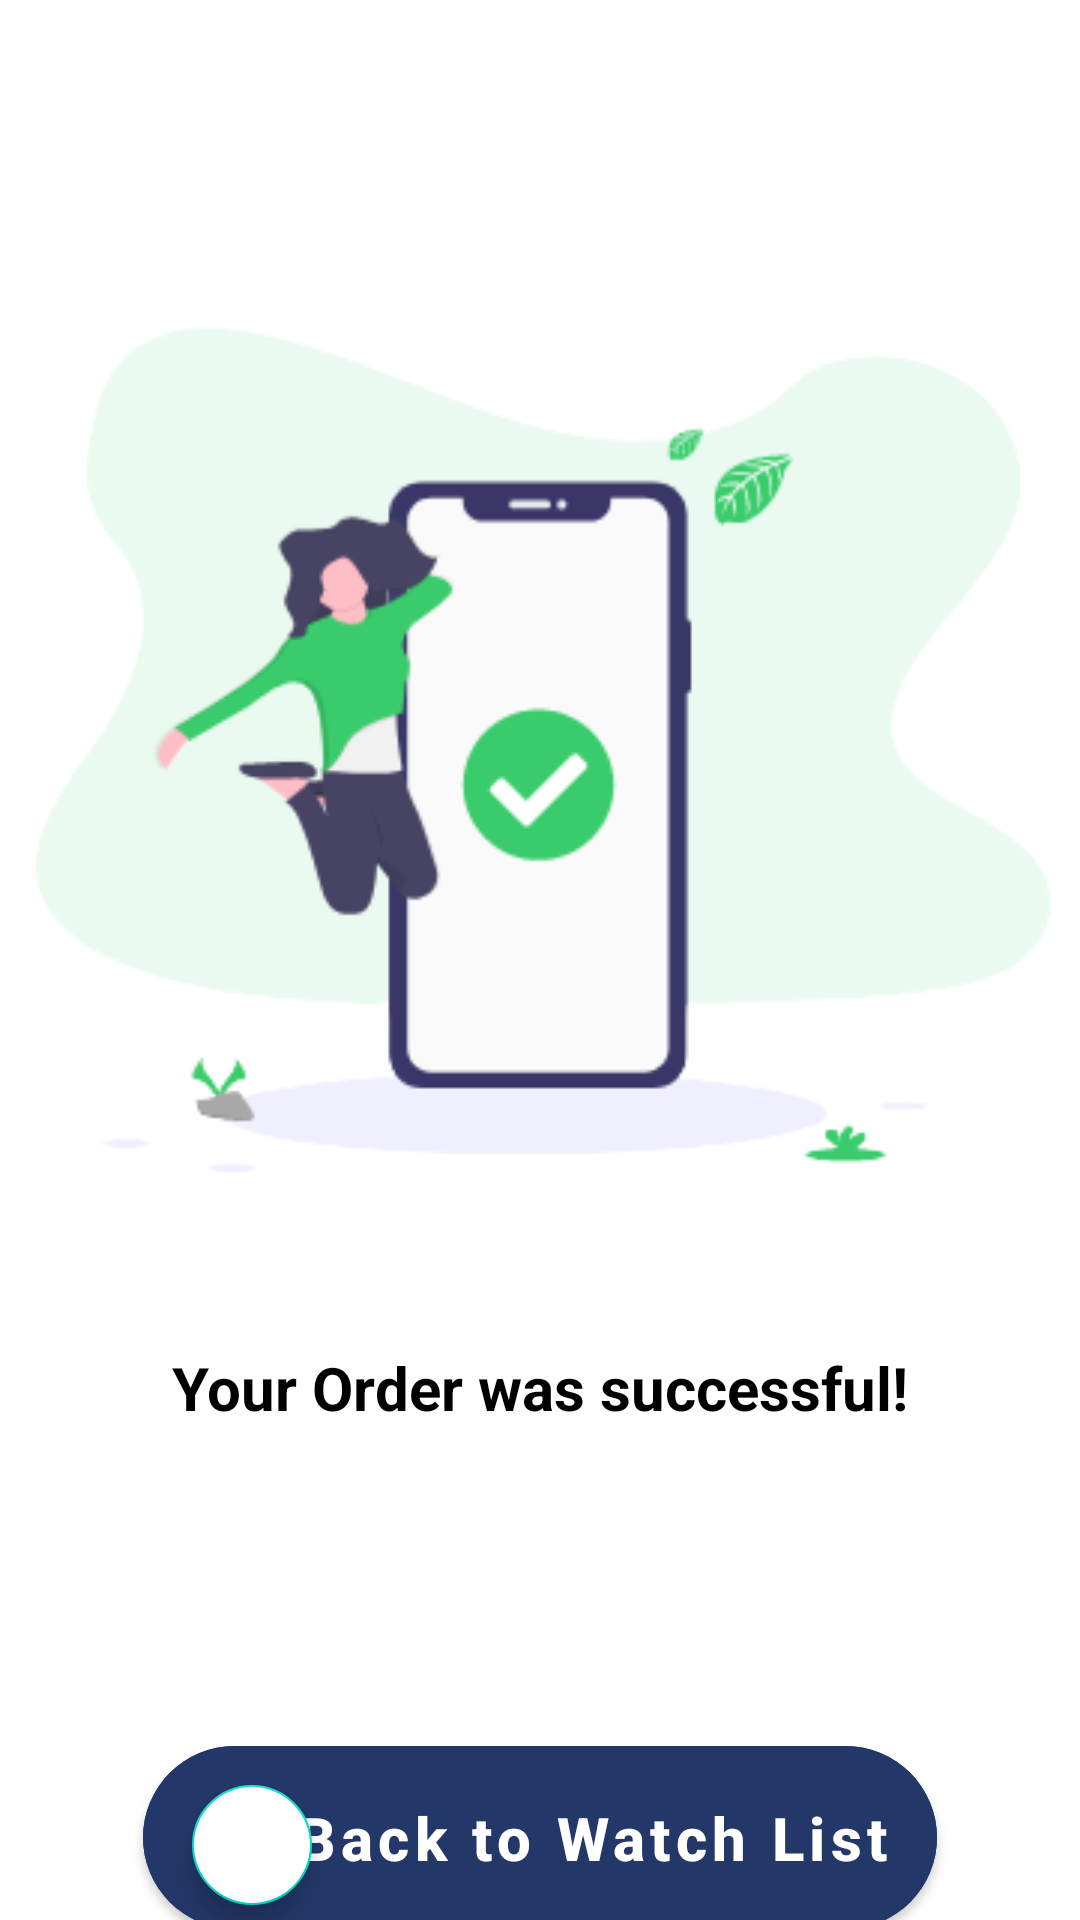

Android layout source for this screen:
<!-- AndroidManifest.xml: activity theme NoActionBar -->
<!-- res/layout/activity_order_success.xml -->
<?xml version="1.0" encoding="utf-8"?>
<androidx.constraintlayout.widget.ConstraintLayout android:layout_width="match_parent"
    android:layout_height="wrap_content"
    xmlns:tools="http://schemas.android.com/tools"
    xmlns:app="http://schemas.android.com/apk/res-auto"
    tools:context=".ui.home.ordersuccess.OrderSuccessActivity"
    xmlns:android="http://schemas.android.com/apk/res/android">

    <ImageView
        android:id="@+id/successful"
        android:layout_width="match_parent"
        android:layout_height="wrap_content"
        android:src="@drawable/ordersuccess"
        app:layout_constraintTop_toTopOf="parent"
        android:layout_marginTop="100dp"
        tools:ignore="MissingConstraints" />

    <TextView
        android:id="@+id/order_success"
        android:layout_width="wrap_content"
        android:layout_height="wrap_content"
        android:text="Your Order was successful!"
        android:textStyle="bold"
        android:textSize="20sp"
        android:textColor="@color/black"
        app:layout_constraintTop_toBottomOf="@+id/successful"
        app:layout_constraintStart_toStartOf="parent"
        app:layout_constraintEnd_toEndOf="parent"
        android:layout_marginTop="50dp"
        tools:ignore="MissingConstraints" />

    <com.google.android.material.button.MaterialButton
        android:id="@+id/back_list"
        android:layout_width="wrap_content"
        android:layout_height="wrap_content"
        android:text="Back to Watch List"
        android:textSize="20sp"
        android:textStyle="bold"
        android:textAllCaps="false"
        app:layout_constraintTop_toBottomOf="@id/order_success"
        app:layout_constraintStart_toStartOf="parent"
        app:layout_constraintEnd_toEndOf="parent"
        android:layout_marginTop="100dp"
        android:paddingStart="50dp"
        android:paddingVertical="17dp"
        app:cornerRadius="50dp"
        android:backgroundTint="@color/primary"
        tools:ignore="MissingConstraints" />

    <com.google.android.material.floatingactionbutton.FloatingActionButton
        android:id="@+id/back_arrow"
        android:layout_width="40dp"
        android:layout_height="40dp"
        android:src="@drawable/ic_arrow_back"
        app:fabCustomSize="40dp"
        app:layout_constraintTop_toBottomOf="@+id/order_success"
        app:layout_constraintStart_toStartOf="parent"
        android:backgroundTint="@color/white"
        android:layout_marginStart="60dp"
        android:layout_marginTop="115dp"
        tools:ignore="MissingConstraints" />
</androidx.constraintlayout.widget.ConstraintLayout>
<!-- resources referenced by this layout -->
<resources>
  <color name="black">#FF000000</color>
  <color name="primary">#233869</color>
  <color name="white">#FFFFFFFF</color>
  <!-- drawable ordersuccess: png bitmap (drawable, 22220 bytes) -->
  <style name="NoActionBar" parent="Theme.MaterialComponents.DayNight.NoActionBar">
          <item name="android:windowActionBar">false</item>
          <item name="android:windowNoTitle">true</item>
      </style>
</resources>
